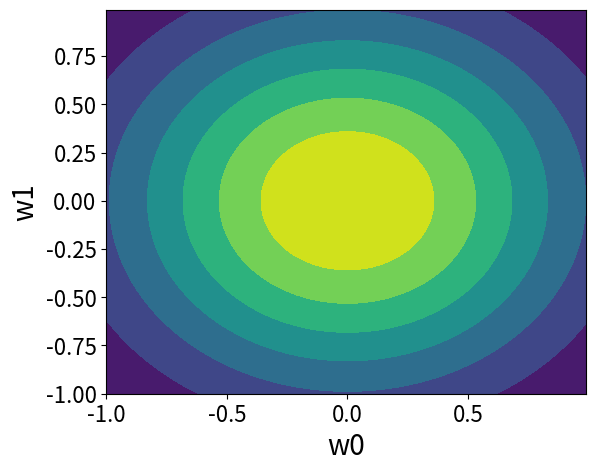

This chart was generated by the following Python code:
"""
Set the prior distribution over w with α = 2 (or 1, 3) and visualise it. Although it is a
multivariate normal distribution (in 3D), make two-dimensional contour plot over the
w0 × w1 space. To calculate the values of the prior (Gaussian distribution), you could
simply use Python function for multivariate normal distribution or indirectly calculate
from the exp function using np.exp(D) (to compute the exponetial of all elements in a
matrix) and cdist(x1,x2) (to compute a distance matrix between two sets of vectors).
"""
import numpy as np
import matplotlib.pyplot as plt
from scipy.stats import multivariate_normal
import scipy
import random
from typing import List

random.seed(4)
np.random.seed(4)

plt.rcParams.update({'font.size': 16})
w0_param = -1.5
w1_param = 0.5

def plot_contour_plot(x: List[List[float]], y: List[List[float]], z: List[List[float]], x_label="w0", y_label="w1"):
    # x is indexed by [x, y]
    # y is indexed by [y, x]
    # z is indexed by [x, y]
    fig2 = plt.figure()
    #fig2.set_size_inches(11.5, 11.5)
    ax2 = fig2.add_subplot(111)
    plt.subplots_adjust(left=0.20, top=0.95, right=0.95, bottom=0.15)
    plt.xlabel(x_label, fontsize=20)
    plt.ylabel(y_label, fontsize=20)
    ax2.contourf(x, y, z)
    fig2.savefig('prior.png', dpi=100)

def get_data_for_distribution(mean_w0, mean_w1, variance_matrix: List[List[float]]):
    w0, w1 = np.mgrid[-1:1:.01, -1:1:.01]
    pos = np.dstack((w0, w1))
    rv = multivariate_normal([mean_w0, mean_w1], variance_matrix)
    z = rv.pdf(pos)
    return w0, w1, z

def get_first_prior_distribution(alpha):
    variance = 1 / alpha
    variance_matrix = [[variance, 0], [0, variance]]
    mean = 0
    return get_data_for_distribution(mean, mean, variance_matrix)

w0, w1, z = get_first_prior_distribution(2)
plot_contour_plot(w0, w1, z)
plt.show(block=True)